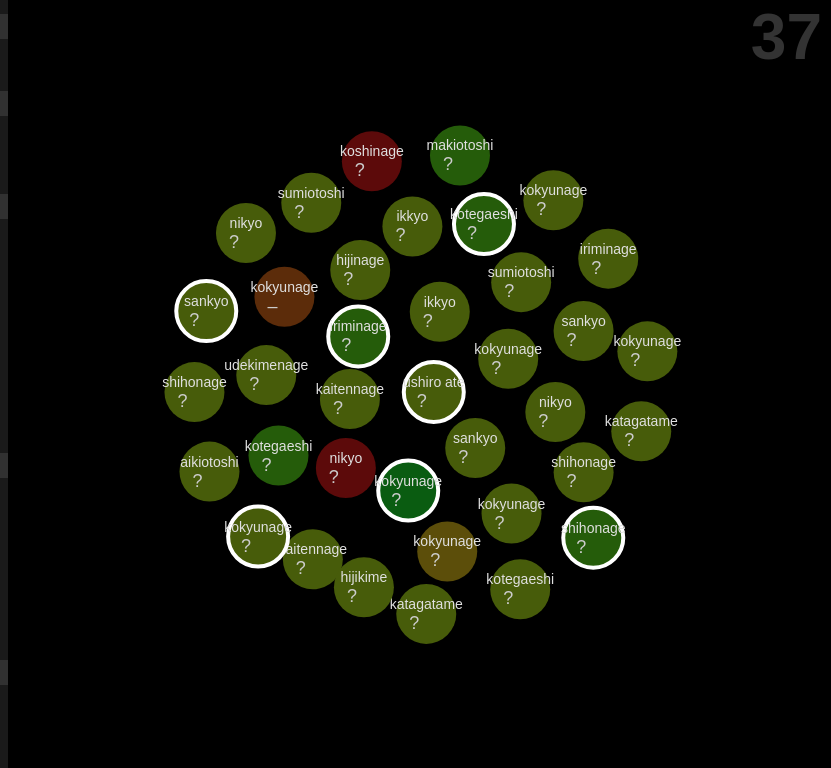
D3 v3 page, settled after 360 driven frames (6 s of simulated time); the page loaded 2 data file(s).


// ── main.js
var width = window.innerWidth - 200;
var height = window.innerHeight;
var radius = Math.min(width, height) / 2;
var fill_hue = d3.scale.category20c();
var svg = d3.select("body").append("svg")
    .attr("width", width)
    .attr("height", height);
var count = d3.select("body").append("div")
    .attr("class", 'count')
    .text('X');
var force = d3.layout.force()
    .nodes([])
    .links([])
    .charge(function (d) { return d.charge; })
    .linkDistance(0)
    .size([width, height]);
var radius = 30;
var waza_data = [];
var filtered_data = [];
var filters = {
    attack_type: 'all',
    technique_type: 'all',
    rank: 'all',
    foot_movement: 'all',
    hand_movement: 'all'
};
var all_filters = {}; // all possible filters
var all_names = []; // needed for total count
var currently_selected_filter_category = '';
var currently_selected_data = null;
var blackground = d3.select("body").append("div")
    .attr("class", "blackground hidden")
    .attr("style", `width:${width}px; height: ${height}px`);
var details_div = d3.select("body").append("div")
    .attr("class", "details hidden")
    .attr("style", `width:${width - 400}px; height: ${height - 400}px`);
// Define the div for the tooltip
var tooltop_div = d3.select("body").append("div")   
    .attr("class", "tooltip")               
    .style("opacity", 0);

function init (more_waza_data) { 
    d3.json("basic_waza.js", function (error, data) {

        if (error) return console.warn(error);

        // combine all techniques to a single array
        data.aikido.forEach( function (a) {
            waza_data = waza_data.concat(a.waza);
        });

        // add in the more_waza data ...
        more_waza_data.aikido.forEach( function (a) {
            waza_data = waza_data.concat(a.waza);
        });

        // TEMP only show techniques with no videos
        // waza_data = waza_data.filter( function (t) {
        //     return t.youtube_id === '';
        // });

        deriveFilterData(waza_data);

        waza_data.forEach( function (d) {
            d.charge = -200;
        });

        force.nodes(waza_data);
        var gs = svg.selectAll('g')
            .data(waza_data)
            .enter().append('g')
            .attr("transform", function (d, i) { 
                return `translate( ${(Math.random() * width)},${(Math.random() * height)})`;
            })
            .on("mouseover", handleMouseOver)                  
            .on("mouseout", handleMouseOut)
            .on("dblclick", handleDblClick)
            .call(force.drag);

        var circle = gs.append('circle')
            .attr('r', function (d) { return radius; })
            // .attr('fill', function (d) { return fillHueAttack(d.attack_type); })
            // .attr("stroke", function (d) { return fillHueAttack(d.attack_type); })
            // .attr('fill', function (d) { return fillHueName(d.name); })
            // .attr("stroke", function (d) { return fillHueName(d.name); })
            .attr('fill', function (d) { return fillHueFeet(d.foot_movement); })
            .attr("stroke", function (d) { return d3.hsl(0, 0.8, 1.0); })
            .attr('stroke-width', function (d) { return (d.youtube_id === "") ? 4 : 0; });

        var text = gs.append('text')
            .attr("text-anchor", "middle")
            .attr('fill', '#e0e0e0')
            .text(function (d, i) { return d.name; })
            .attr('dx', function (d, i) { return 0; })
            .attr('dy', function (d, i) { return -5; })
            .style('font-size', '14px');

        var symbol = gs.append('text')
            .attr("text-anchor", "middle")
            .attr('fill', function (d) { return d3.hsl(0, 0.0, 0.8);})
            .text(getSymbol)
            .attr('dx', function (d, i) { return -12; })
            .attr('dy', function (d, i) { return 15; })
            .style('font-size', '18px');

        // var rank_text = gs.append('text')
        //     .attr("text-anchor", "middle")
        //     .attr('fill', function (d) { return d3.hsl(0, 0.0, 0.8);})
        //     .text(getRankNumber)
        //     .attr('dx', function (d, i) { return 12; })
        //     .attr('dy', function (d, i) { return 15; })
        //     .style('font-size', '18px');

        force.on("tick", function () {
            svg.selectAll('g').attr("transform", function (d) {
                return `translate(${d.x},${d.y})`;
            });
        });
        force.start();
    });
}

function update () {

    // reset
    filtered_data = waza_data.filter( function (w) {
        var attack_match    = filters.attack_type === 'all'    || w.attack_type === filters.attack_type;
        var technique_match = filters.technique_type === 'all' || w.technique_type === filters.technique_type;
        var rank_match      = filters.rank === 'all'           || w.rank === filters.rank;
        var foot_match      = filters.foot_movement === 'all'  || w.foot_movement === filters.foot_movement;
        var hand_match      = filters.hand_movement === 'all'  || w.hand_movement === filters.hand_movement;
        return attack_match && technique_match && rank_match && foot_match && hand_match;
    });

    updateCount(filtered_data.length);
    drawFilters(filtered_data);

    var gs = svg.selectAll('g')
        .data(filtered_data);

    // var transition = svg.transition().duration(500);

    gs.enter().append('g')
        .attr("transform", function (d) { 
            return "translate( " + d.x+ "," + d.y + ")";
        })
        .attr("opacity", 0.0).transition().duration(750)
        .attr("opacity", 1.0);
    gs.on("mouseover", handleMouseOver)                  
        .on("mouseout", handleMouseOut)
        .on("dblclick", handleDblClick)
        .call(force.drag);

    gs.exit().transition()
    .attr("opacity", 0.0).duration(750)
    .remove();

    // cleanup
    gs.selectAll("*").remove();

    var circle = gs.append('circle')
        .attr('r', function (d) { return radius; })
        // .attr('fill', function (d) { return fillHueAttack(d.attack_type); })
        // .attr("stroke", function (d) { return fillHueAttack(d.attack_type); })
        // .attr('fill', function (d) { return fillHueName(d.name); })
        // .attr("stroke", function (d) { return fillHueName(d.name); })
        .attr('fill', function (d) { return fillHueFeet(d.foot_movement); })
        .attr("stroke", function (d) { return d3.hsl(0, 0.8, 1.0); })
        .attr('stroke-width', function (d) { return (d.youtube_id === "") ? 4 : 0; });

    var text = gs.append('text')
        .attr("text-anchor", "middle")
        .attr('fill', '#e0e0e0')
        .text(function (d, i) { return d.name; })
        .attr('dx', function (d, i) { return 0; })
        .attr('dy', function (d, i) { return -8; })
        .style('font-size', '14px');

    var symbol = gs.append('text')
            .attr("text-anchor", "middle")
            .attr('fill', function (d) { return d3.hsl(fillHueAttack(d.id), 1, 0.65);})
            .text(getSymbol)
            .attr('dx', function (d, i) { return -12; })
            .attr('dy', function (d, i) { return 15; })
            .style('font-size', '18px');

    // var rank_text = gs.append('text')
    //     .attr("text-anchor", "middle")
    //     .attr('fill', function (d) { return d3.hsl(fillHueAttack(d.id), 1, 0.65);})
    //     .text(getRankNumber)
    //     .attr('dx', function (d, i) { return 12; })
    //     .attr('dy', function (d, i) { return 15; })
    //     .style('font-size', '18px');

    force.nodes(filtered_data);
    force.start();
}

function deriveFilterData (waza) {

    var attacks = new Set( waza.map( function (t) { return t.attack_type; }) );
    var types = new Set( waza.map( function (t) { return t.technique_type; }) );
    var ranks = new Set( waza.map( function (t) { return t.rank; }) );
    var feets = new Set( waza.map( function (t) { return t.foot_movement; }) );
    var hands = new Set( waza.map( function (t) { return t.hand_movement; }) );
    
    all_filters = {
        attack_type: [...attacks].sort(),
        technique_type: [...types].sort(),
        rank: [...ranks].sort(),
        foot_movement: [...feets].sort(),
        hand_movement: [...hands].sort()
    }

    all_names = [...new Set(waza.map( function (t) { return t.name; }))]

    drawFilters(waza_data);
    updateCount(waza.length);
}

function drawFilters (data) {

    var html_string = '';
    var list_el = document.getElementsByTagName('UL')[0];
    var keys = Object.keys(all_filters);

    keys.forEach(function (k) {
        html_string += `<li class="type">${k.replace('_',' ')}</li>`;

        html_string += `<li class="filter">
                <input type="radio" id="all" checked name="${k}" value="all"/>
                <label for="all">all</label>
            </li>`;
        
        all_filters[k].forEach( function (a, i) {
            html_string += getLImarkup(a, i, k);
        });
        
    });

    function getLImarkup (a, i, k) {
        var is_checked = filters[k] === a;
        var len = data.filter( function (w) { return w[k] === a; }).length;
        var is_disabled = len === 0 && currently_selected_filter_category !== k;
        var is_hidden = len === 0;

        return `<li class="filter ${is_disabled?"disabled":""}">
            <input type="radio" id="${k + i}" ${is_checked?"checked":""}
                name="${k}" value="${a}" ${is_disabled?"disabled":""}/>
            <label for="${k + i}">${a} 
                <span class="filter_count ${is_hidden?"hidden":""}">(${len})</span>
            </label>
        </li>`
    }

    list_el.innerHTML = html_string;
}

function updateCount (len) {
    count.text(len);
}

function onClick (evt) {
    var class_name = evt.target.className;
    if (class_name === 'blackground') {
        hideDetailsView();
    }
    if (class_name === 'closeX') {
        hideDetailsView();
    }
    console.log(evt.target.__data__);
}

function onChange (evt) {
    var name = evt.target.name;
    var val = evt.target.value;
    filters[name] = val;
    currently_selected_filter_category = name;
    update();
}

document.body.addEventListener('click', onClick);
document.body.addEventListener('change', onChange);

 d3.json("more_waza.js", function (error, data) { init(data); } );

// -------------------------------------------------------------------------- //
function handleMouseOver (d) {
    d.charge = -500;
    d3.select(this).select('circle')
        .transition().duration(250).ease('cubic-out')
        .attr('r', function (d) { return radius * 2; });
    force.start();

    // tooltip
    currently_selected_data = d;

    if (currently_selected_data.notes !== '') {
        document.body.addEventListener('mousemove', handleMouseMove);  
    } 
}

function handleMouseOut (d) { 
    d.charge = -200;
    d3.select(this).select('circle')
        .transition().duration(250).ease('cubic-out')
        .attr('r', function (d) { return radius; });
    force.start();

    //tooltip
    document.body.removeEventListener('mousemove', handleMouseMove); 
    tooltop_div.transition()        
        .duration(500)      
        .style("opacity", 0);   
}

function handleMouseMove (evt) {    
    tooltop_div.transition()        
        .duration(200)      
        .style("opacity", .9);

    tooltop_div.html( getTooltipHTML() )  
        .style("left", (evt.pageX - 108) + "px")     
        .style("top", (evt.pageY + 60) + "px");    
}

function getTooltipHTML () {
    var markup = currently_selected_data.notes + '<br><br>' +
        currently_selected_data.foot_movement + '<br>' +
        currently_selected_data.hand_movement;
    return markup;
}

function handleDblClick (d) {
    // showDetailsView(d);
    window.open(`https://www.youtube.com/watch?v=${d.youtube_id}`);
}

function showDetailsView (d) {
    d3.selectAll('.blackground').classed('hidden', false);
    d3.selectAll('.details').classed('hidden', false)
        .html(getDetailsHTML(d));
}

function hideDetailsView () {
    d3.selectAll('.blackground').classed('hidden', true);
    d3.selectAll('.details').classed('hidden', true);
}

function getDetailsHTML (d) {
    console.log(d);
    return `<div class="closeX" style="left:${width - 430}px; top: 0px">X</div>
        <h2 class="technique_name">${capitalize(d.attack_type)} ${capitalize(d.name)}</h2>
        <iframe width="420" height="315" 
            src="https://www.youtube.com/embed/${d.youtube_id}" 
            frameborder="0" allowfullscreen>
        </iframe>
        <div class="notes">Notes: ${d.notes}</div>
        <div class="technique_type hidden">Type: ${d.technique_type}</div>
        <div class="rank">Rank: ${d.rank}</div>`

}
// -------------------------------------------------------------------------- //
function capitalize (str) {
    return str.toLowerCase().replace( /\b\w/g, function (m) {
        return m.toUpperCase();
    });
}
function getSymbol (d) { 
    var symbol = '⤴'; // irimi, offline irimi, step offline, switch feet, tenkan
    switch (d.foot_movement) {
    case 'irimi':
        symbol = '↑';
        break;
    case 'offline irimi':
        symbol = '⤴';
        break;
    case 'step offline':
        symbol = '⊿';
        break;
    case 'switch feet':
        symbol = '☐';
        break;
    case 'tenkan':
        symbol = '⟲';
        break;
    case 'irimi tenkan':
        symbol = '↑⟲';
        break;
    case 'none':
        symbol = '–';
        break;
    default:
        symbol = '?';
        break;
    }
    return symbol; 
}
function getRankNumber (d) {
    return (d.rank.substring(0,1));
}
function renumberAndLogData (data) {
    data.forEach(function (t, i) {
        t.id = i+1;
    });
    var techniques = new Set();
    data.forEach(function (t, i) {
        techniques.add(t.name);
    });
    console.log(JSON.stringify(data, null, 4));
}
function fillHueAttack (attack_type) {
    var n = all_filters.attack_type.indexOf(attack_type);
    return d3.hsl(n * 60, 0.9, 0.2);
}
function fillHueName (name) {
    var n = all_names.indexOf(name);
    return d3.hsl(n * 14, 0.8, 0.2);
}
function fillHueFeet (foot_movement) {
    var n = all_filters.foot_movement.indexOf(foot_movement);
    var col = d3.hsl(n * 25, 0.8, 0.2);
    return col;
}


### data: basic_waza.js, 8206 bytes — head not shown
### data: more_waza.js, 17123 bytes — head not shown